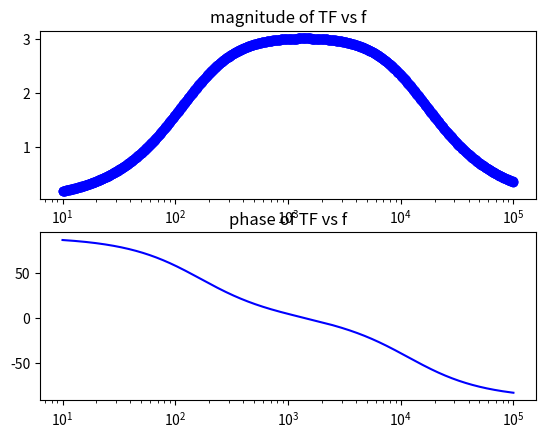

Recreate this plot in Python.
# python tf_exp_circuit.py
import cmath as cm, numpy as np, matplotlib.pyplot as plt, sys
f=np.logspace(1,5,1000);
R2=3300;
wH=2*np.pi*1/(1/1000000/100*(100+R2)+1/19894);
wL=2*np.pi*(159+3.94);
s=1j*2*np.pi*f; 
Numerator=(100+R2)/100*0.09*s
Denominator=(1+s/wH)*(s+wL)
H=Numerator/Denominator

plt.figure(1); plt.subplot(2,1,1); plt.semilogx(f,abs(H),'bo'); 
plt.title('magnitude of TF vs f');

ph_H=np.zeros(len(f), dtype='float'); 
for i in range(len(f)): ph_H[i]=cm.phase(H[i])*180/np.pi; 

plt.subplot(2,1,2); plt.semilogx(f,ph_H,'b'); 
plt.title('phase of TF vs f'); plt.show();
